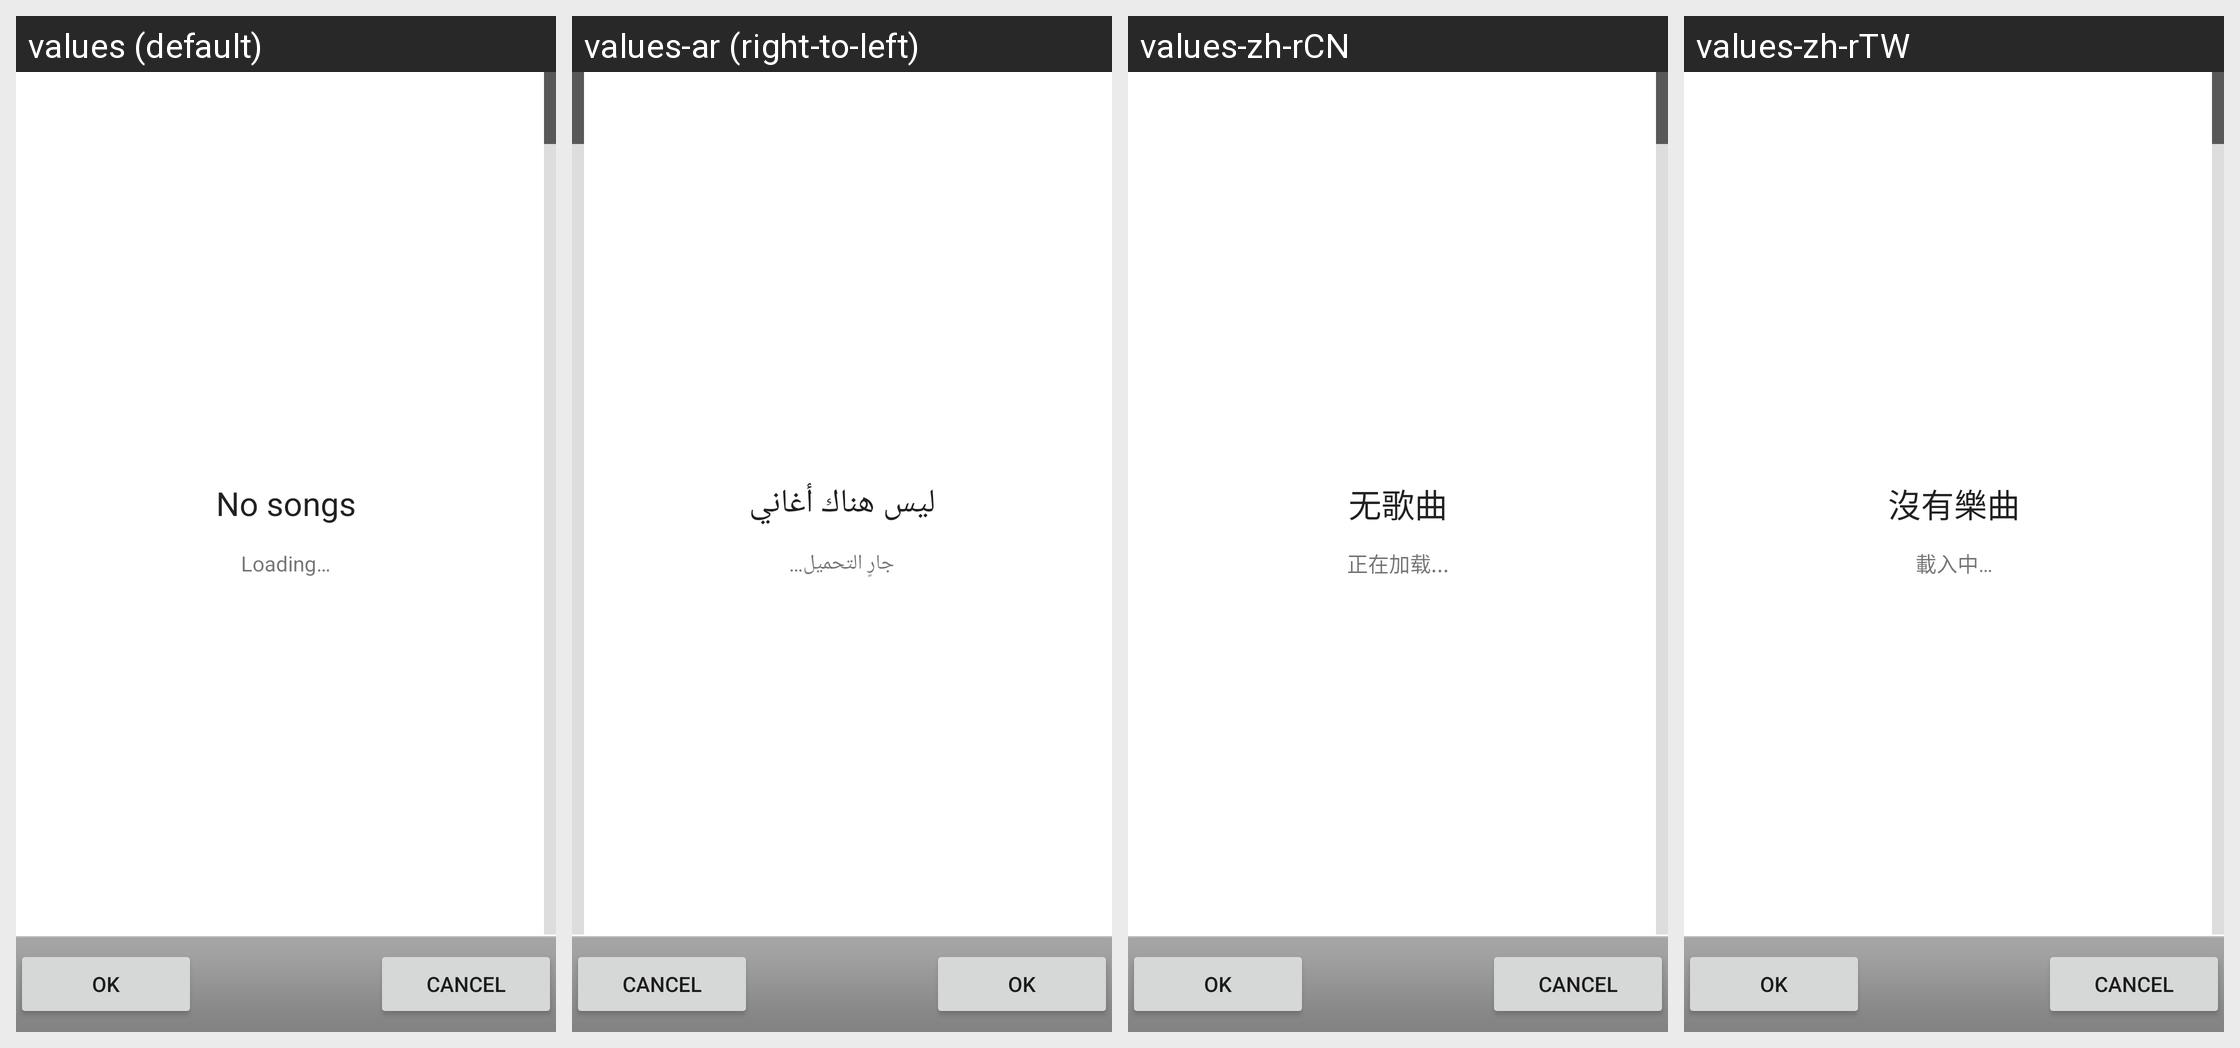

Translations of the strings shown on this Android screen, per locale in the grid:
Android screen res/layout/music_picker.xml rendered under 4 locales, left to right: values (default), values-ar (right-to-left), values-zh-rCN, values-zh-rTW. Device: Nexus 5 (rendered at 1080×1920; each locale shown at half size, 540×960, under a caption strip naming it); theme Theme.MaterialComponents.DayNight.NoActionBar.
Other locales in the repository, not shown: values-af, values-am, values-bg, values-bn-rBD, values-ca, values-cs, values-da, values-de, values-el, values-en-rAU, values-es, values-es-rUS, values-et-rEE, values-fa, values-fi, values-fr, values-fr-rCA, values-hi, values-hr, values-hu, values-in, values-it, values-iw, values-ja, values-ko, values-lt, values-lv, values-ms-rMY, values-nb, values-nl, values-pl, values-pt, values-pt-rPT, values-ro, values-ru, values-sk, values-sl, values-sr, values-sv, values-sw, values-th, values-tl, values-tr, values-uk, values-vi, values-zh-rHK, values-zu.
Strings drawn on this screen, with the default value and each locale's value (text and hints the layout hard-codes, and strings that could not be matched under every locale, appear in the picture but are not listed):

loading
  values: Loading…
  values-ar: جارٍ التحميل…
  values-zh-rCN: 正在加载...
  values-zh-rTW: 載入中…

no_tracks_title
  values: No songs
  values-ar: ليس هناك أغاني
  values-zh-rCN: 无歌曲
  values-zh-rTW: 沒有樂曲
